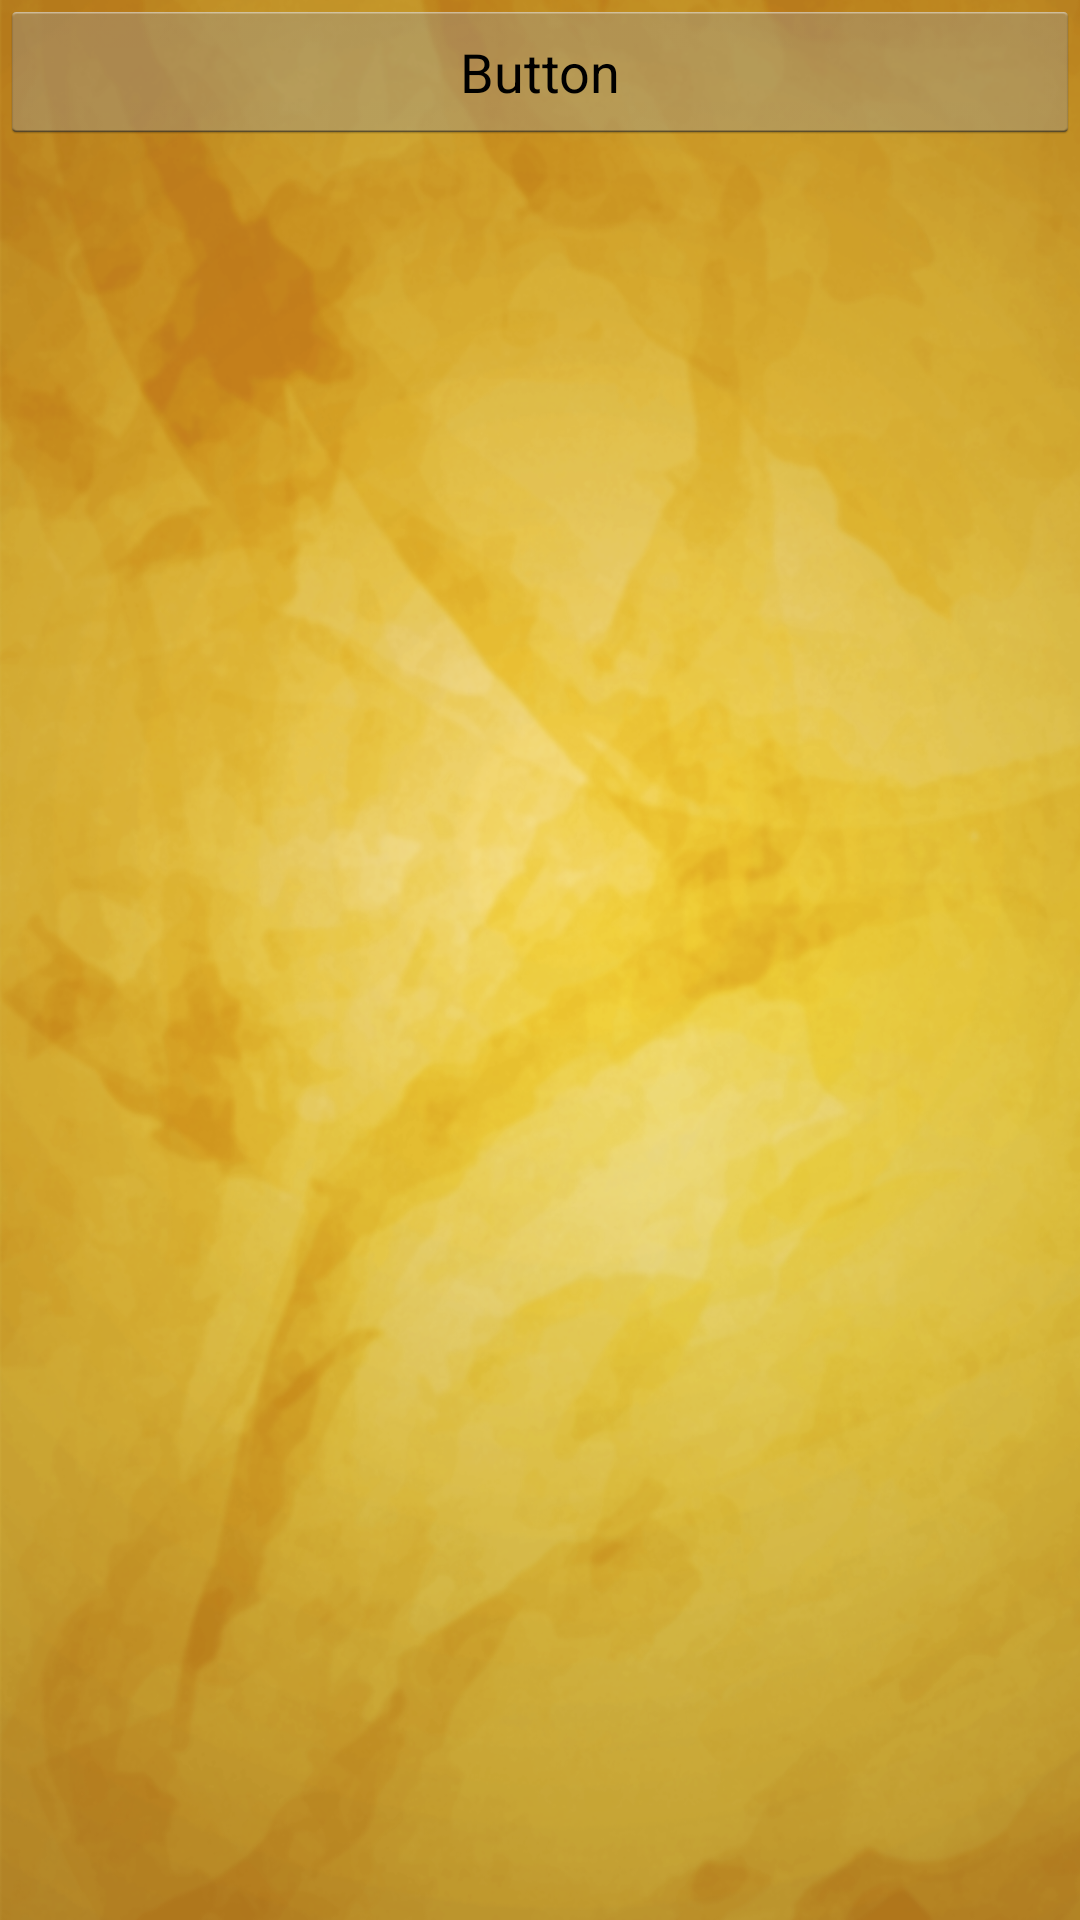

Android layout source for this screen:
<!-- AndroidManifest.xml: application theme CustomActionBarTheme -->
<!-- res/layout/libros.xml -->
<RelativeLayout xmlns:android="http://schemas.android.com/apk/res/android"
    xmlns:tools="http://schemas.android.com/tools"
    android:layout_width="match_parent"
    android:layout_height="match_parent"
    android:background="@drawable/bg2"
    android:screenOrientation="portrait"
    tools:context="com.cipolat.slidenavigation.LibrosFragment" >
    
    <ListView
        android:id="@+id/listView1"
        android:layout_width="match_parent"
        android:layout_height="wrap_content"
        android:layout_below="@+id/button1"
        android:layout_centerHorizontal="true"
        android:cacheColorHint="@android:color/holo_orange_light"
        android:divider="@android:color/transparent"
        android:dividerHeight="12dp" >

    </ListView>

    <Button
        android:id="@+id/button1"
        android:layout_width="wrap_content"
        android:layout_height="wrap_content"
        android:layout_alignParentLeft="true"
        android:layout_alignParentRight="true"
        android:layout_alignParentTop="true"
        android:text="Button" />
    
</RelativeLayout>
<!-- resources referenced by this layout -->
<resources>
  <!-- drawable bg2: png bitmap (drawable-xhdpi, 697696 bytes) -->
  <style name="CustomActionBarTheme" parent="@android:style/Theme.Holo.Light.DarkActionBar">
  
          <item name="android:actionBarStyle">@style/MyActionBar</item>
      </style>
  <style name="MyActionBar" parent="@android:style/Widget.Holo.Light.ActionBar.Solid.Inverse">
          <item name="android:background">@drawable/barra_bg</item>
           <item name="android:text">@string/app_name</item>
      </style>
  <!-- drawable barra_bg: png bitmap (drawable-hdpi, 48762 bytes) -->
  <string name="app_name">Appapacho Fertil</string>
</resources>
